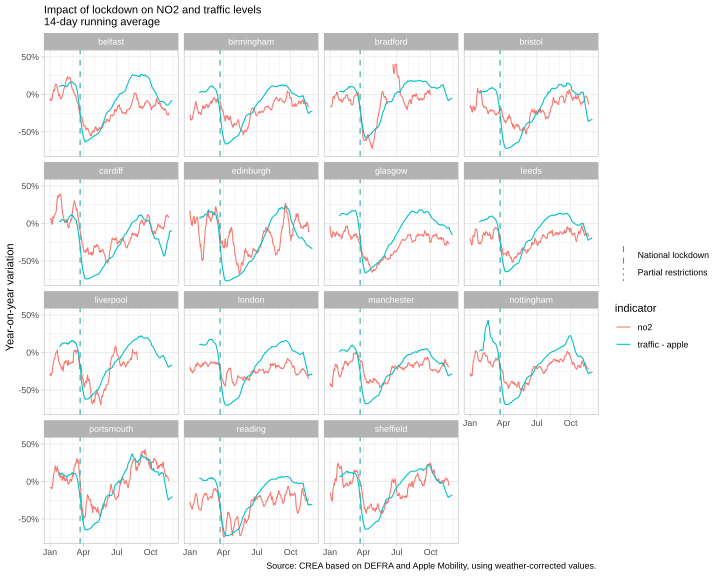

The file beside this chart, header and first rows:
region_id, country, indicator, country.y, iso3, movement_national, movement_partial, school, workplace, social, source_lockdown, movement, movement0, school0, workplace0, partial_restriction, partial_restriction0, school_workplace, school_workplace0, first_measures, first_measures0, date, value
belfast, GB, no2, United Kingdom, GBR, 20200323, -, 2020-03-23, 2020-03-24, NA, oxGRT, 2020-03-23, 0000-03-23, 0000-03-23, 0000-03-24, 2020-03-23, 0000-03-23, 2020-03-23, 0000-03-23, 2020-03-23, 0000-03-23, 2019-12-01, NA
birmingham, GB, no2, United Kingdom, GBR, 20200323, -, 2020-03-23, 2020-03-24, NA, oxGRT, 2020-03-23, 0000-03-23, 0000-03-23, 0000-03-24, 2020-03-23, 0000-03-23, 2020-03-23, 0000-03-23, 2020-03-23, 0000-03-23, 2019-12-01, NA
bradford, GB, no2, United Kingdom, GBR, 20200323, -, 2020-03-23, 2020-03-24, NA, oxGRT, 2020-03-23, 0000-03-23, 0000-03-23, 0000-03-24, 2020-03-23, 0000-03-23, 2020-03-23, 0000-03-23, 2020-03-23, 0000-03-23, 2019-12-01, NA
bristol, GB, no2, United Kingdom, GBR, 20200323, -, 2020-03-23, 2020-03-24, NA, oxGRT, 2020-03-23, 0000-03-23, 0000-03-23, 0000-03-24, 2020-03-23, 0000-03-23, 2020-03-23, 0000-03-23, 2020-03-23, 0000-03-23, 2019-12-01, NA
cardiff, GB, no2, United Kingdom, GBR, 20200323, -, 2020-03-23, 2020-03-24, NA, oxGRT, 2020-03-23, 0000-03-23, 0000-03-23, 0000-03-24, 2020-03-23, 0000-03-23, 2020-03-23, 0000-03-23, 2020-03-23, 0000-03-23, 2019-12-01, NA
edinburgh, GB, no2, United Kingdom, GBR, 20200323, -, 2020-03-23, 2020-03-24, NA, oxGRT, 2020-03-23, 0000-03-23, 0000-03-23, 0000-03-24, 2020-03-23, 0000-03-23, 2020-03-23, 0000-03-23, 2020-03-23, 0000-03-23, 2019-12-01, NA
glasgow, GB, no2, United Kingdom, GBR, 20200323, -, 2020-03-23, 2020-03-24, NA, oxGRT, 2020-03-23, 0000-03-23, 0000-03-23, 0000-03-24, 2020-03-23, 0000-03-23, 2020-03-23, 0000-03-23, 2020-03-23, 0000-03-23, 2019-12-01, NA
leeds, GB, no2, United Kingdom, GBR, 20200323, -, 2020-03-23, 2020-03-24, NA, oxGRT, 2020-03-23, 0000-03-23, 0000-03-23, 0000-03-24, 2020-03-23, 0000-03-23, 2020-03-23, 0000-03-23, 2020-03-23, 0000-03-23, 2019-12-01, NA
liverpool, GB, no2, United Kingdom, GBR, 20200323, -, 2020-03-23, 2020-03-24, NA, oxGRT, 2020-03-23, 0000-03-23, 0000-03-23, 0000-03-24, 2020-03-23, 0000-03-23, 2020-03-23, 0000-03-23, 2020-03-23, 0000-03-23, 2019-12-01, NA
london, GB, no2, United Kingdom, GBR, 20200323, -, 2020-03-23, 2020-03-24, NA, oxGRT, 2020-03-23, 0000-03-23, 0000-03-23, 0000-03-24, 2020-03-23, 0000-03-23, 2020-03-23, 0000-03-23, 2020-03-23, 0000-03-23, 2019-12-01, NA
manchester, GB, no2, United Kingdom, GBR, 20200323, -, 2020-03-23, 2020-03-24, NA, oxGRT, 2020-03-23, 0000-03-23, 0000-03-23, 0000-03-24, 2020-03-23, 0000-03-23, 2020-03-23, 0000-03-23, 2020-03-23, 0000-03-23, 2019-12-01, NA
nottingham, GB, no2, United Kingdom, GBR, 20200323, -, 2020-03-23, 2020-03-24, NA, oxGRT, 2020-03-23, 0000-03-23, 0000-03-23, 0000-03-24, 2020-03-23, 0000-03-23, 2020-03-23, 0000-03-23, 2020-03-23, 0000-03-23, 2019-12-01, NA
portsmouth, GB, no2, United Kingdom, GBR, 20200323, -, 2020-03-23, 2020-03-24, NA, oxGRT, 2020-03-23, 0000-03-23, 0000-03-23, 0000-03-24, 2020-03-23, 0000-03-23, 2020-03-23, 0000-03-23, 2020-03-23, 0000-03-23, 2019-12-01, NA
reading, GB, no2, United Kingdom, GBR, 20200323, -, 2020-03-23, 2020-03-24, NA, oxGRT, 2020-03-23, 0000-03-23, 0000-03-23, 0000-03-24, 2020-03-23, 0000-03-23, 2020-03-23, 0000-03-23, 2020-03-23, 0000-03-23, 2019-12-01, NA
sheffield, GB, no2, United Kingdom, GBR, 20200323, -, 2020-03-23, 2020-03-24, NA, oxGRT, 2020-03-23, 0000-03-23, 0000-03-23, 0000-03-24, 2020-03-23, 0000-03-23, 2020-03-23, 0000-03-23, 2020-03-23, 0000-03-23, 2019-12-01, NA
belfast, GB, no2, United Kingdom, GBR, 20200323, -, 2020-03-23, 2020-03-24, NA, oxGRT, 2020-03-23, 0000-03-23, 0000-03-23, 0000-03-24, 2020-03-23, 0000-03-23, 2020-03-23, 0000-03-23, 2020-03-23, 0000-03-23, 2019-12-02, NA
birmingham, GB, no2, United Kingdom, GBR, 20200323, -, 2020-03-23, 2020-03-24, NA, oxGRT, 2020-03-23, 0000-03-23, 0000-03-23, 0000-03-24, 2020-03-23, 0000-03-23, 2020-03-23, 0000-03-23, 2020-03-23, 0000-03-23, 2019-12-02, NA
bradford, GB, no2, United Kingdom, GBR, 20200323, -, 2020-03-23, 2020-03-24, NA, oxGRT, 2020-03-23, 0000-03-23, 0000-03-23, 0000-03-24, 2020-03-23, 0000-03-23, 2020-03-23, 0000-03-23, 2020-03-23, 0000-03-23, 2019-12-02, NA
bristol, GB, no2, United Kingdom, GBR, 20200323, -, 2020-03-23, 2020-03-24, NA, oxGRT, 2020-03-23, 0000-03-23, 0000-03-23, 0000-03-24, 2020-03-23, 0000-03-23, 2020-03-23, 0000-03-23, 2020-03-23, 0000-03-23, 2019-12-02, NA
cardiff, GB, no2, United Kingdom, GBR, 20200323, -, 2020-03-23, 2020-03-24, NA, oxGRT, 2020-03-23, 0000-03-23, 0000-03-23, 0000-03-24, 2020-03-23, 0000-03-23, 2020-03-23, 0000-03-23, 2020-03-23, 0000-03-23, 2019-12-02, NA
edinburgh, GB, no2, United Kingdom, GBR, 20200323, -, 2020-03-23, 2020-03-24, NA, oxGRT, 2020-03-23, 0000-03-23, 0000-03-23, 0000-03-24, 2020-03-23, 0000-03-23, 2020-03-23, 0000-03-23, 2020-03-23, 0000-03-23, 2019-12-02, NA
glasgow, GB, no2, United Kingdom, GBR, 20200323, -, 2020-03-23, 2020-03-24, NA, oxGRT, 2020-03-23, 0000-03-23, 0000-03-23, 0000-03-24, 2020-03-23, 0000-03-23, 2020-03-23, 0000-03-23, 2020-03-23, 0000-03-23, 2019-12-02, NA
leeds, GB, no2, United Kingdom, GBR, 20200323, -, 2020-03-23, 2020-03-24, NA, oxGRT, 2020-03-23, 0000-03-23, 0000-03-23, 0000-03-24, 2020-03-23, 0000-03-23, 2020-03-23, 0000-03-23, 2020-03-23, 0000-03-23, 2019-12-02, NA
liverpool, GB, no2, United Kingdom, GBR, 20200323, -, 2020-03-23, 2020-03-24, NA, oxGRT, 2020-03-23, 0000-03-23, 0000-03-23, 0000-03-24, 2020-03-23, 0000-03-23, 2020-03-23, 0000-03-23, 2020-03-23, 0000-03-23, 2019-12-02, NA
london, GB, no2, United Kingdom, GBR, 20200323, -, 2020-03-23, 2020-03-24, NA, oxGRT, 2020-03-23, 0000-03-23, 0000-03-23, 0000-03-24, 2020-03-23, 0000-03-23, 2020-03-23, 0000-03-23, 2020-03-23, 0000-03-23, 2019-12-02, NA
manchester, GB, no2, United Kingdom, GBR, 20200323, -, 2020-03-23, 2020-03-24, NA, oxGRT, 2020-03-23, 0000-03-23, 0000-03-23, 0000-03-24, 2020-03-23, 0000-03-23, 2020-03-23, 0000-03-23, 2020-03-23, 0000-03-23, 2019-12-02, NA
nottingham, GB, no2, United Kingdom, GBR, 20200323, -, 2020-03-23, 2020-03-24, NA, oxGRT, 2020-03-23, 0000-03-23, 0000-03-23, 0000-03-24, 2020-03-23, 0000-03-23, 2020-03-23, 0000-03-23, 2020-03-23, 0000-03-23, 2019-12-02, NA
portsmouth, GB, no2, United Kingdom, GBR, 20200323, -, 2020-03-23, 2020-03-24, NA, oxGRT, 2020-03-23, 0000-03-23, 0000-03-23, 0000-03-24, 2020-03-23, 0000-03-23, 2020-03-23, 0000-03-23, 2020-03-23, 0000-03-23, 2019-12-02, NA
reading, GB, no2, United Kingdom, GBR, 20200323, -, 2020-03-23, 2020-03-24, NA, oxGRT, 2020-03-23, 0000-03-23, 0000-03-23, 0000-03-24, 2020-03-23, 0000-03-23, 2020-03-23, 0000-03-23, 2020-03-23, 0000-03-23, 2019-12-02, NA
sheffield, GB, no2, United Kingdom, GBR, 20200323, -, 2020-03-23, 2020-03-24, NA, oxGRT, 2020-03-23, 0000-03-23, 0000-03-23, 0000-03-24, 2020-03-23, 0000-03-23, 2020-03-23, 0000-03-23, 2020-03-23, 0000-03-23, 2019-12-02, NA
belfast, GB, no2, United Kingdom, GBR, 20200323, -, 2020-03-23, 2020-03-24, NA, oxGRT, 2020-03-23, 0000-03-23, 0000-03-23, 0000-03-24, 2020-03-23, 0000-03-23, 2020-03-23, 0000-03-23, 2020-03-23, 0000-03-23, 2019-12-03, NA
birmingham, GB, no2, United Kingdom, GBR, 20200323, -, 2020-03-23, 2020-03-24, NA, oxGRT, 2020-03-23, 0000-03-23, 0000-03-23, 0000-03-24, 2020-03-23, 0000-03-23, 2020-03-23, 0000-03-23, 2020-03-23, 0000-03-23, 2019-12-03, NA
bradford, GB, no2, United Kingdom, GBR, 20200323, -, 2020-03-23, 2020-03-24, NA, oxGRT, 2020-03-23, 0000-03-23, 0000-03-23, 0000-03-24, 2020-03-23, 0000-03-23, 2020-03-23, 0000-03-23, 2020-03-23, 0000-03-23, 2019-12-03, NA
bristol, GB, no2, United Kingdom, GBR, 20200323, -, 2020-03-23, 2020-03-24, NA, oxGRT, 2020-03-23, 0000-03-23, 0000-03-23, 0000-03-24, 2020-03-23, 0000-03-23, 2020-03-23, 0000-03-23, 2020-03-23, 0000-03-23, 2019-12-03, NA
cardiff, GB, no2, United Kingdom, GBR, 20200323, -, 2020-03-23, 2020-03-24, NA, oxGRT, 2020-03-23, 0000-03-23, 0000-03-23, 0000-03-24, 2020-03-23, 0000-03-23, 2020-03-23, 0000-03-23, 2020-03-23, 0000-03-23, 2019-12-03, NA
edinburgh, GB, no2, United Kingdom, GBR, 20200323, -, 2020-03-23, 2020-03-24, NA, oxGRT, 2020-03-23, 0000-03-23, 0000-03-23, 0000-03-24, 2020-03-23, 0000-03-23, 2020-03-23, 0000-03-23, 2020-03-23, 0000-03-23, 2019-12-03, NA
glasgow, GB, no2, United Kingdom, GBR, 20200323, -, 2020-03-23, 2020-03-24, NA, oxGRT, 2020-03-23, 0000-03-23, 0000-03-23, 0000-03-24, 2020-03-23, 0000-03-23, 2020-03-23, 0000-03-23, 2020-03-23, 0000-03-23, 2019-12-03, NA
leeds, GB, no2, United Kingdom, GBR, 20200323, -, 2020-03-23, 2020-03-24, NA, oxGRT, 2020-03-23, 0000-03-23, 0000-03-23, 0000-03-24, 2020-03-23, 0000-03-23, 2020-03-23, 0000-03-23, 2020-03-23, 0000-03-23, 2019-12-03, NA
liverpool, GB, no2, United Kingdom, GBR, 20200323, -, 2020-03-23, 2020-03-24, NA, oxGRT, 2020-03-23, 0000-03-23, 0000-03-23, 0000-03-24, 2020-03-23, 0000-03-23, 2020-03-23, 0000-03-23, 2020-03-23, 0000-03-23, 2019-12-03, NA
london, GB, no2, United Kingdom, GBR, 20200323, -, 2020-03-23, 2020-03-24, NA, oxGRT, 2020-03-23, 0000-03-23, 0000-03-23, 0000-03-24, 2020-03-23, 0000-03-23, 2020-03-23, 0000-03-23, 2020-03-23, 0000-03-23, 2019-12-03, NA
manchester, GB, no2, United Kingdom, GBR, 20200323, -, 2020-03-23, 2020-03-24, NA, oxGRT, 2020-03-23, 0000-03-23, 0000-03-23, 0000-03-24, 2020-03-23, 0000-03-23, 2020-03-23, 0000-03-23, 2020-03-23, 0000-03-23, 2019-12-03, NA
nottingham, GB, no2, United Kingdom, GBR, 20200323, -, 2020-03-23, 2020-03-24, NA, oxGRT, 2020-03-23, 0000-03-23, 0000-03-23, 0000-03-24, 2020-03-23, 0000-03-23, 2020-03-23, 0000-03-23, 2020-03-23, 0000-03-23, 2019-12-03, NA
portsmouth, GB, no2, United Kingdom, GBR, 20200323, -, 2020-03-23, 2020-03-24, NA, oxGRT, 2020-03-23, 0000-03-23, 0000-03-23, 0000-03-24, 2020-03-23, 0000-03-23, 2020-03-23, 0000-03-23, 2020-03-23, 0000-03-23, 2019-12-03, NA
reading, GB, no2, United Kingdom, GBR, 20200323, -, 2020-03-23, 2020-03-24, NA, oxGRT, 2020-03-23, 0000-03-23, 0000-03-23, 0000-03-24, 2020-03-23, 0000-03-23, 2020-03-23, 0000-03-23, 2020-03-23, 0000-03-23, 2019-12-03, NA
sheffield, GB, no2, United Kingdom, GBR, 20200323, -, 2020-03-23, 2020-03-24, NA, oxGRT, 2020-03-23, 0000-03-23, 0000-03-23, 0000-03-24, 2020-03-23, 0000-03-23, 2020-03-23, 0000-03-23, 2020-03-23, 0000-03-23, 2019-12-03, NA
belfast, GB, no2, United Kingdom, GBR, 20200323, -, 2020-03-23, 2020-03-24, NA, oxGRT, 2020-03-23, 0000-03-23, 0000-03-23, 0000-03-24, 2020-03-23, 0000-03-23, 2020-03-23, 0000-03-23, 2020-03-23, 0000-03-23, 2019-12-04, NA
birmingham, GB, no2, United Kingdom, GBR, 20200323, -, 2020-03-23, 2020-03-24, NA, oxGRT, 2020-03-23, 0000-03-23, 0000-03-23, 0000-03-24, 2020-03-23, 0000-03-23, 2020-03-23, 0000-03-23, 2020-03-23, 0000-03-23, 2019-12-04, NA
bradford, GB, no2, United Kingdom, GBR, 20200323, -, 2020-03-23, 2020-03-24, NA, oxGRT, 2020-03-23, 0000-03-23, 0000-03-23, 0000-03-24, 2020-03-23, 0000-03-23, 2020-03-23, 0000-03-23, 2020-03-23, 0000-03-23, 2019-12-04, NA
bristol, GB, no2, United Kingdom, GBR, 20200323, -, 2020-03-23, 2020-03-24, NA, oxGRT, 2020-03-23, 0000-03-23, 0000-03-23, 0000-03-24, 2020-03-23, 0000-03-23, 2020-03-23, 0000-03-23, 2020-03-23, 0000-03-23, 2019-12-04, NA
cardiff, GB, no2, United Kingdom, GBR, 20200323, -, 2020-03-23, 2020-03-24, NA, oxGRT, 2020-03-23, 0000-03-23, 0000-03-23, 0000-03-24, 2020-03-23, 0000-03-23, 2020-03-23, 0000-03-23, 2020-03-23, 0000-03-23, 2019-12-04, NA
edinburgh, GB, no2, United Kingdom, GBR, 20200323, -, 2020-03-23, 2020-03-24, NA, oxGRT, 2020-03-23, 0000-03-23, 0000-03-23, 0000-03-24, 2020-03-23, 0000-03-23, 2020-03-23, 0000-03-23, 2020-03-23, 0000-03-23, 2019-12-04, NA
glasgow, GB, no2, United Kingdom, GBR, 20200323, -, 2020-03-23, 2020-03-24, NA, oxGRT, 2020-03-23, 0000-03-23, 0000-03-23, 0000-03-24, 2020-03-23, 0000-03-23, 2020-03-23, 0000-03-23, 2020-03-23, 0000-03-23, 2019-12-04, NA
leeds, GB, no2, United Kingdom, GBR, 20200323, -, 2020-03-23, 2020-03-24, NA, oxGRT, 2020-03-23, 0000-03-23, 0000-03-23, 0000-03-24, 2020-03-23, 0000-03-23, 2020-03-23, 0000-03-23, 2020-03-23, 0000-03-23, 2019-12-04, NA
liverpool, GB, no2, United Kingdom, GBR, 20200323, -, 2020-03-23, 2020-03-24, NA, oxGRT, 2020-03-23, 0000-03-23, 0000-03-23, 0000-03-24, 2020-03-23, 0000-03-23, 2020-03-23, 0000-03-23, 2020-03-23, 0000-03-23, 2019-12-04, NA
london, GB, no2, United Kingdom, GBR, 20200323, -, 2020-03-23, 2020-03-24, NA, oxGRT, 2020-03-23, 0000-03-23, 0000-03-23, 0000-03-24, 2020-03-23, 0000-03-23, 2020-03-23, 0000-03-23, 2020-03-23, 0000-03-23, 2019-12-04, NA
manchester, GB, no2, United Kingdom, GBR, 20200323, -, 2020-03-23, 2020-03-24, NA, oxGRT, 2020-03-23, 0000-03-23, 0000-03-23, 0000-03-24, 2020-03-23, 0000-03-23, 2020-03-23, 0000-03-23, 2020-03-23, 0000-03-23, 2019-12-04, NA
nottingham, GB, no2, United Kingdom, GBR, 20200323, -, 2020-03-23, 2020-03-24, NA, oxGRT, 2020-03-23, 0000-03-23, 0000-03-23, 0000-03-24, 2020-03-23, 0000-03-23, 2020-03-23, 0000-03-23, 2020-03-23, 0000-03-23, 2019-12-04, NA
portsmouth, GB, no2, United Kingdom, GBR, 20200323, -, 2020-03-23, 2020-03-24, NA, oxGRT, 2020-03-23, 0000-03-23, 0000-03-23, 0000-03-24, 2020-03-23, 0000-03-23, 2020-03-23, 0000-03-23, 2020-03-23, 0000-03-23, 2019-12-04, NA
reading, GB, no2, United Kingdom, GBR, 20200323, -, 2020-03-23, 2020-03-24, NA, oxGRT, 2020-03-23, 0000-03-23, 0000-03-23, 0000-03-24, 2020-03-23, 0000-03-23, 2020-03-23, 0000-03-23, 2020-03-23, 0000-03-23, 2019-12-04, NA
sheffield, GB, no2, United Kingdom, GBR, 20200323, -, 2020-03-23, 2020-03-24, NA, oxGRT, 2020-03-23, 0000-03-23, 0000-03-23, 0000-03-24, 2020-03-23, 0000-03-23, 2020-03-23, 0000-03-23, 2020-03-23, 0000-03-23, 2019-12-04, NA
... 9,960 more rows
